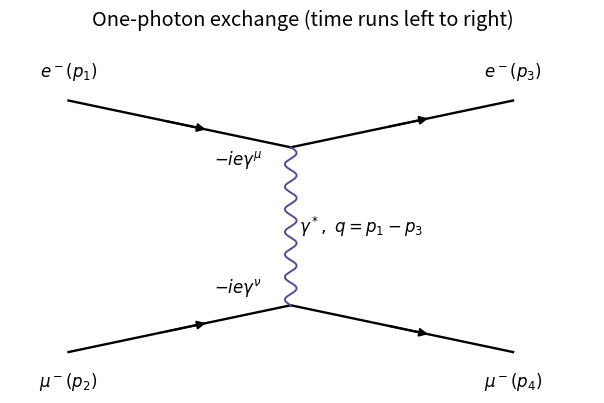

Generate this figure with matplotlib: (Note: this script raises an exception after producing the figure.)
from pathlib import Path
import numpy as np
import matplotlib
matplotlib.use("Agg")
import matplotlib.pyplot as plt
from matplotlib.patches import FancyArrowPatch
plt.rcParams.update({"font.size": 12, "figure.facecolor": "white", "axes.facecolor": "white", "savefig.facecolor": "white"})
def panel(ax):
    ax.set(xlim=(0,10), ylim=(0,6), aspect="equal")
    ax.axis("off")
def text(ax,x,y,s,**kw):
    ax.text(x,y,s,ha="center",va="center",**kw)
def fermion(ax,a,b,color="black",reverse=False):
    a,b=np.array(a,dtype=float),np.array(b,dtype=float)
    ax.plot([a[0],b[0]],[a[1],b[1]],color=color,lw=1.7)
    u,v=(b,a) if reverse else (a,b)
    ax.add_patch(FancyArrowPatch(u+.43*(v-u),u+.63*(v-u),arrowstyle="-|>",mutation_scale=12,color=color,lw=1.5))
def wave(ax,a,b,color="#5b4890",gluon=False):
    a,b=np.array(a,dtype=float),np.array(b,dtype=float)
    t=np.linspace(0,1,350); d=b-a; n=np.array([-d[1],d[0]])/np.linalg.norm(d)
    z=a[:,None]+d[:,None]*t+n[:,None]*(.10*np.sin(2*np.pi*7*t))
    if gluon:z+=d[:,None]/np.linalg.norm(d)*(.07*np.sin(2*np.pi*14*t))
    ax.plot(z[0],z[1],color=color,lw=1.4)
def save(fig):
    fig.savefig(Path.cwd()/Path(__file__).with_suffix(".png").name,dpi=120,facecolor="white",transparent=False)
    plt.close(fig)

fig,ax=plt.subplots(figsize=(7.8,4.2)); panel(ax)
a=(4.8,4.2);b=(4.8,1.5)
fermion(ax,(1,5),a);fermion(ax,a,(8.6,5))
fermion(ax,(1,.7),b);fermion(ax,b,(8.6,.7));wave(ax,a,b)
for x,y,s in [(1,5.5,r"$e^-(p_1)$"),(8.6,5.5,r"$e^-(p_3)$"),(1,.2,r"$\mu^-(p_2)$"),(8.6,.2,r"$\mu^-(p_4)$"),(6,2.85,r"$\gamma^*,\ q=p_1-p_3$"),(3.9,4,r"$-ie\gamma^\mu$"),(3.9,1.8,r"$-ie\gamma^\nu$")]:text(ax,x,y,s)
ax.set_title("One-photon exchange (time runs left to right)",pad=12)
fig.tight_layout();save(fig)
